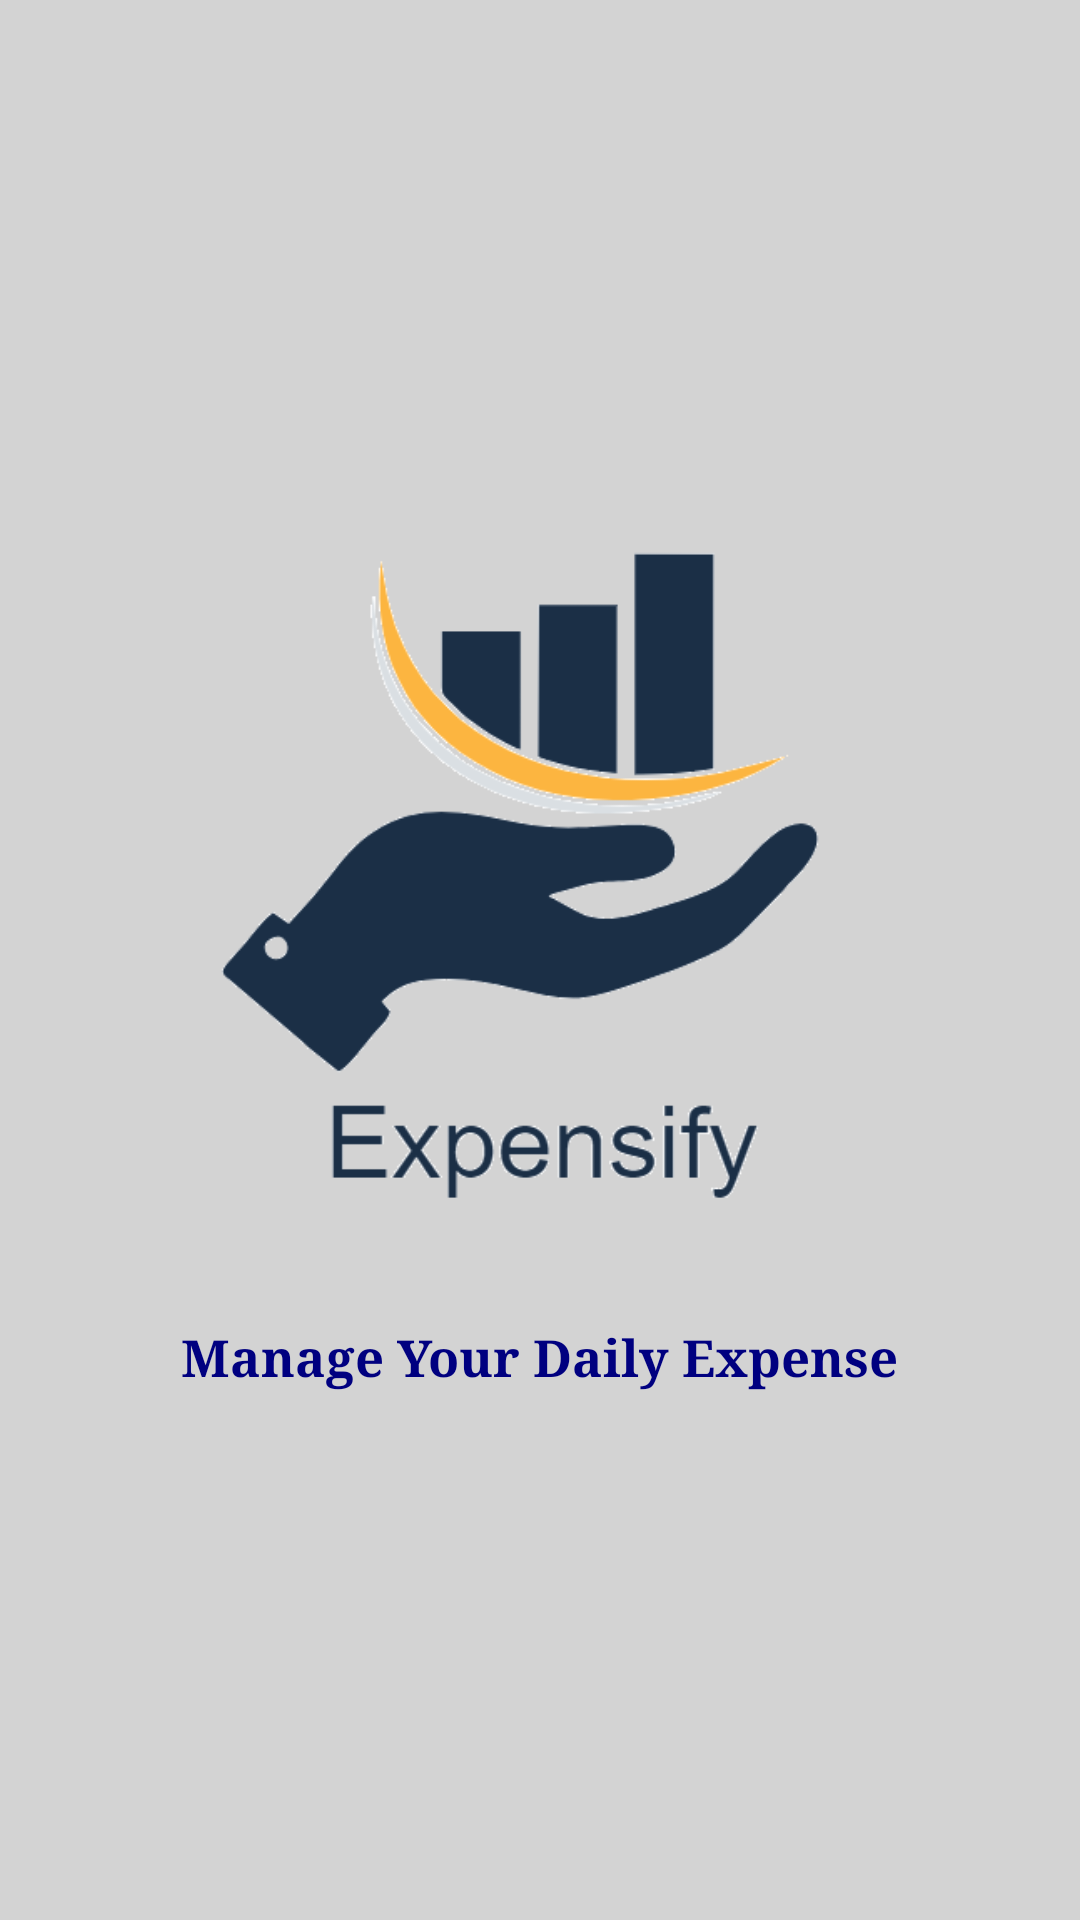

Produce the Android XML layout that renders to this screen, including the resource entries it uses.
<!-- AndroidManifest.xml: fallback theme Theme.MaterialComponents.DayNight.NoActionBar -->
<!-- res/layout/splashscreen.xml -->
<?xml version="1.0" encoding="utf-8"?>
<RelativeLayout xmlns:android="http://schemas.android.com/apk/res/android"
    xmlns:app="http://schemas.android.com/apk/res-auto"
    xmlns:tools="http://schemas.android.com/tools"
    android:layout_width="match_parent"
    android:layout_height="match_parent"
    tools:context=".Main4Activity">
    <LinearLayout
        android:background="@color/grey"
        android:gravity="center"
        android:layout_width="match_parent"
        android:layout_height="match_parent"
        android:orientation="vertical">

        <ImageView
            android:id="@+id/iv"
            android:layout_width="250dp"
            android:layout_height="250dp"
            android:layout_gravity="center"
            android:src="@drawable/main" />

        <TextView
            android:id="@+id/tv"
            android:layout_width="wrap_content"
            android:layout_height="wrap_content"
            android:layout_gravity="center"
            android:layout_marginTop="15dp"
            android:text="Manage Your Daily Expense"
            android:textColor="@color/darkBlue"
            android:textSize="17sp"
            android:textStyle="bold"
            app:fontFamily="serif" />

    </LinearLayout>

</RelativeLayout>
<!-- resources referenced by this layout -->
<resources>
  <color name="darkBlue">#000080</color>
  <color name="grey">#D3D3D3</color>
  <!-- drawable main: png bitmap (drawable, 28364 bytes) -->
</resources>
